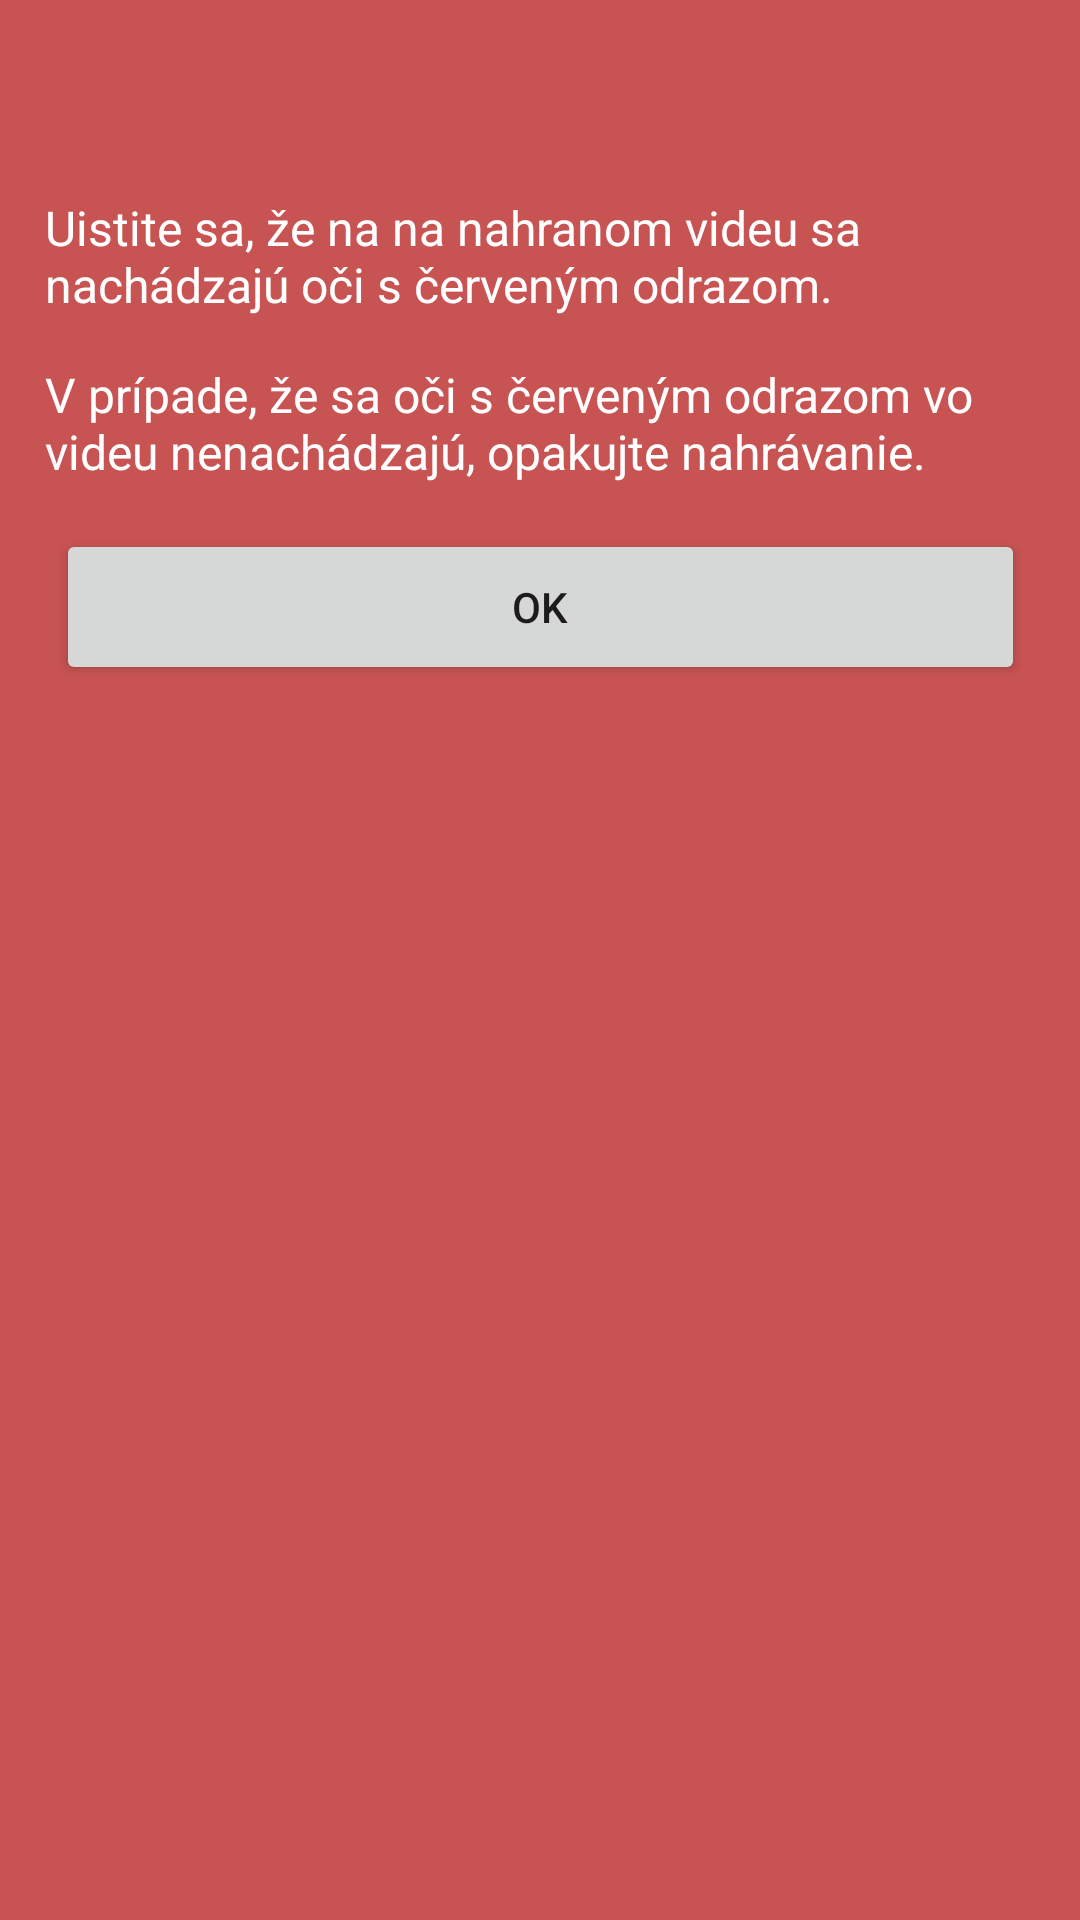

Reconstruct the res/layout file that produces this screen, plus the resources it refers to.
<!-- AndroidManifest.xml: application theme Theme.Cataracta -->
<!-- res/layout/popup_preview_instructions.xml -->
<?xml version="1.0" encoding="utf-8"?>
<androidx.constraintlayout.widget.ConstraintLayout
    xmlns:tools="http://schemas.android.com/tools"
    xmlns:android="http://schemas.android.com/apk/res/android"
    xmlns:app="http://schemas.android.com/apk/res-auto"
    android:layout_width="match_parent"
    android:layout_height="match_parent"
    android:background="#C1B71C1C"
    android:orientation="vertical">

    <TextView
        android:id="@+id/info_title"
        android:layout_width="406dp"
        android:layout_height="51dp"
        android:text=""
        android:textAlignment="center"
        android:textColor="#FFFFFF"
        android:textSize="34sp"
        app:layout_constraintBottom_toTopOf="@+id/info_review_text_1"
        app:layout_constraintEnd_toEndOf="parent"
        app:layout_constraintStart_toStartOf="parent"
        app:layout_constraintTop_toTopOf="parent"
        app:layout_constraintVertical_bias="0.0" />

    <TextView
        android:id="@+id/info_review_text_1"
        android:layout_width="330dp"
        android:layout_height="wrap_content"
        android:layout_marginTop="50dp"
        android:gravity="center|start"
        android:paddingTop="15dp"
        android:text="Uistite sa, že na na nahranom videu sa nachádzajú oči s červeným odrazom."
        android:textColor="#FFFFFF"
        android:textSize="16sp"
        app:layout_constraintEnd_toEndOf="parent"
        app:layout_constraintStart_toStartOf="parent"
        app:layout_constraintTop_toTopOf="parent" />

    <TextView
        android:id="@+id/info_review_text_2"
        android:layout_width="330dp"
        android:layout_height="wrap_content"
        android:gravity="center|start"
        android:paddingTop="15dp"
        android:text="V prípade, že sa oči s červeným odrazom vo videu nenachádzajú, opakujte nahrávanie."
        android:textColor="#FFFFFF"
        android:textSize="16sp"
        app:layout_constraintEnd_toEndOf="parent"
        app:layout_constraintStart_toStartOf="parent"
        app:layout_constraintTop_toBottomOf="@+id/info_review_text_1" />

    <Button
        android:id="@+id/btnInfoReviewOk"
        android:layout_width="323dp"
        android:layout_height="52dp"
        android:text="@string/info_button"
        android:layout_marginTop="15dp"
        app:layout_constraintEnd_toEndOf="parent"
        app:layout_constraintStart_toStartOf="parent"
        app:layout_constraintTop_toBottomOf="@+id/info_review_text_2" />

</androidx.constraintlayout.widget.ConstraintLayout>
<!-- resources referenced by this layout -->
<resources>
  <string name="info_button">OK</string>
  <style name="Theme.Cataracta" parent="Theme.MaterialComponents.DayNight.DarkActionBar">
          
          <item name="colorPrimary">@color/red_not_bright</item>
          <item name="colorPrimaryVariant">@color/red_bright</item>
          <item name="colorOnPrimary">@color/white</item>
          
          <item name="colorSecondary">@color/my_blue</item>
          <item name="colorSecondaryVariant">@color/my_blue</item>
          <item name="colorOnSecondary">@color/black</item>
          
          <item name="android:statusBarColor">?attr/colorPrimaryVariant</item>
          
      </style>
  <color name="red_not_bright">#f40000</color>
  <color name="red_bright">#c10000</color>
  <color name="white">#FFFFFFFF</color>
  <color name="my_blue">#32324e</color>
  <color name="black">#FF000000</color>
</resources>
